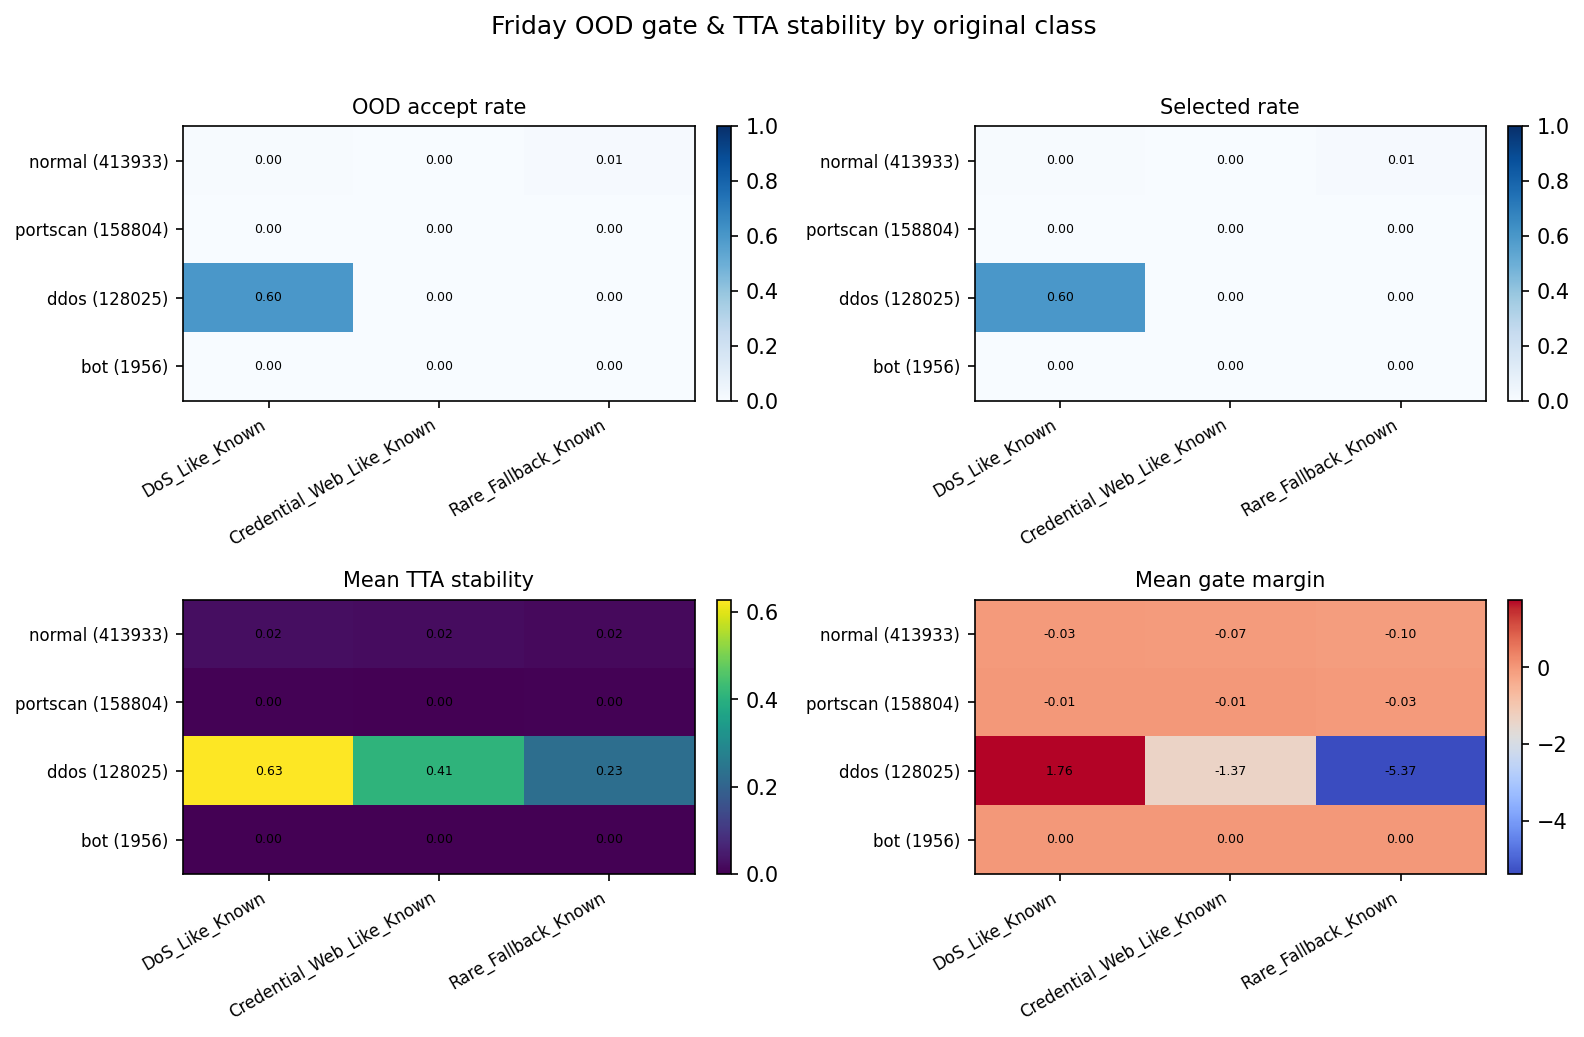

The table this chart was drawn from, first rows:
class, support, expert, accept_rate, selected_rate, mean_stability, mean_margin
normal, 413933, DoS_Like_Known, 0.004484, 0.004484, 0.02278, -0.034
normal, 413933, Credential_Web_Like_Known, 0.0002029, 0.0002005, 0.01971, -0.06994
normal, 413933, Rare_Fallback_Known, 0.00819, 0.007938, 0.01697, -0.09835
portscan, 158804, DoS_Like_Known, 0.0007179, 0.0007179, 0.003108, -0.009211
portscan, 158804, Credential_Web_Like_Known, 7.556485e-05, 7.556485e-05, 0.002066, -0.008568
portscan, 158804, Rare_Fallback_Known, 0.0001511, 0.0001196, 0.002618, -0.02512
ddos, 128025, DoS_Like_Known, 0.5994, 0.5994, 0.6291, 1.765
ddos, 128025, Credential_Web_Like_Known, 0.0, 0.0, 0.4092, -1.37
ddos, 128025, Rare_Fallback_Known, 5.467682e-05, 5.467682e-05, 0.2281, -5.367
bot, 1956, DoS_Like_Known, 0.0, 0.0, 0.0, 0.0
bot, 1956, Credential_Web_Like_Known, 0.0, 0.0, 0.0, 0.0
bot, 1956, Rare_Fallback_Known, 0.0, 0.0, 0.0, 0.0
